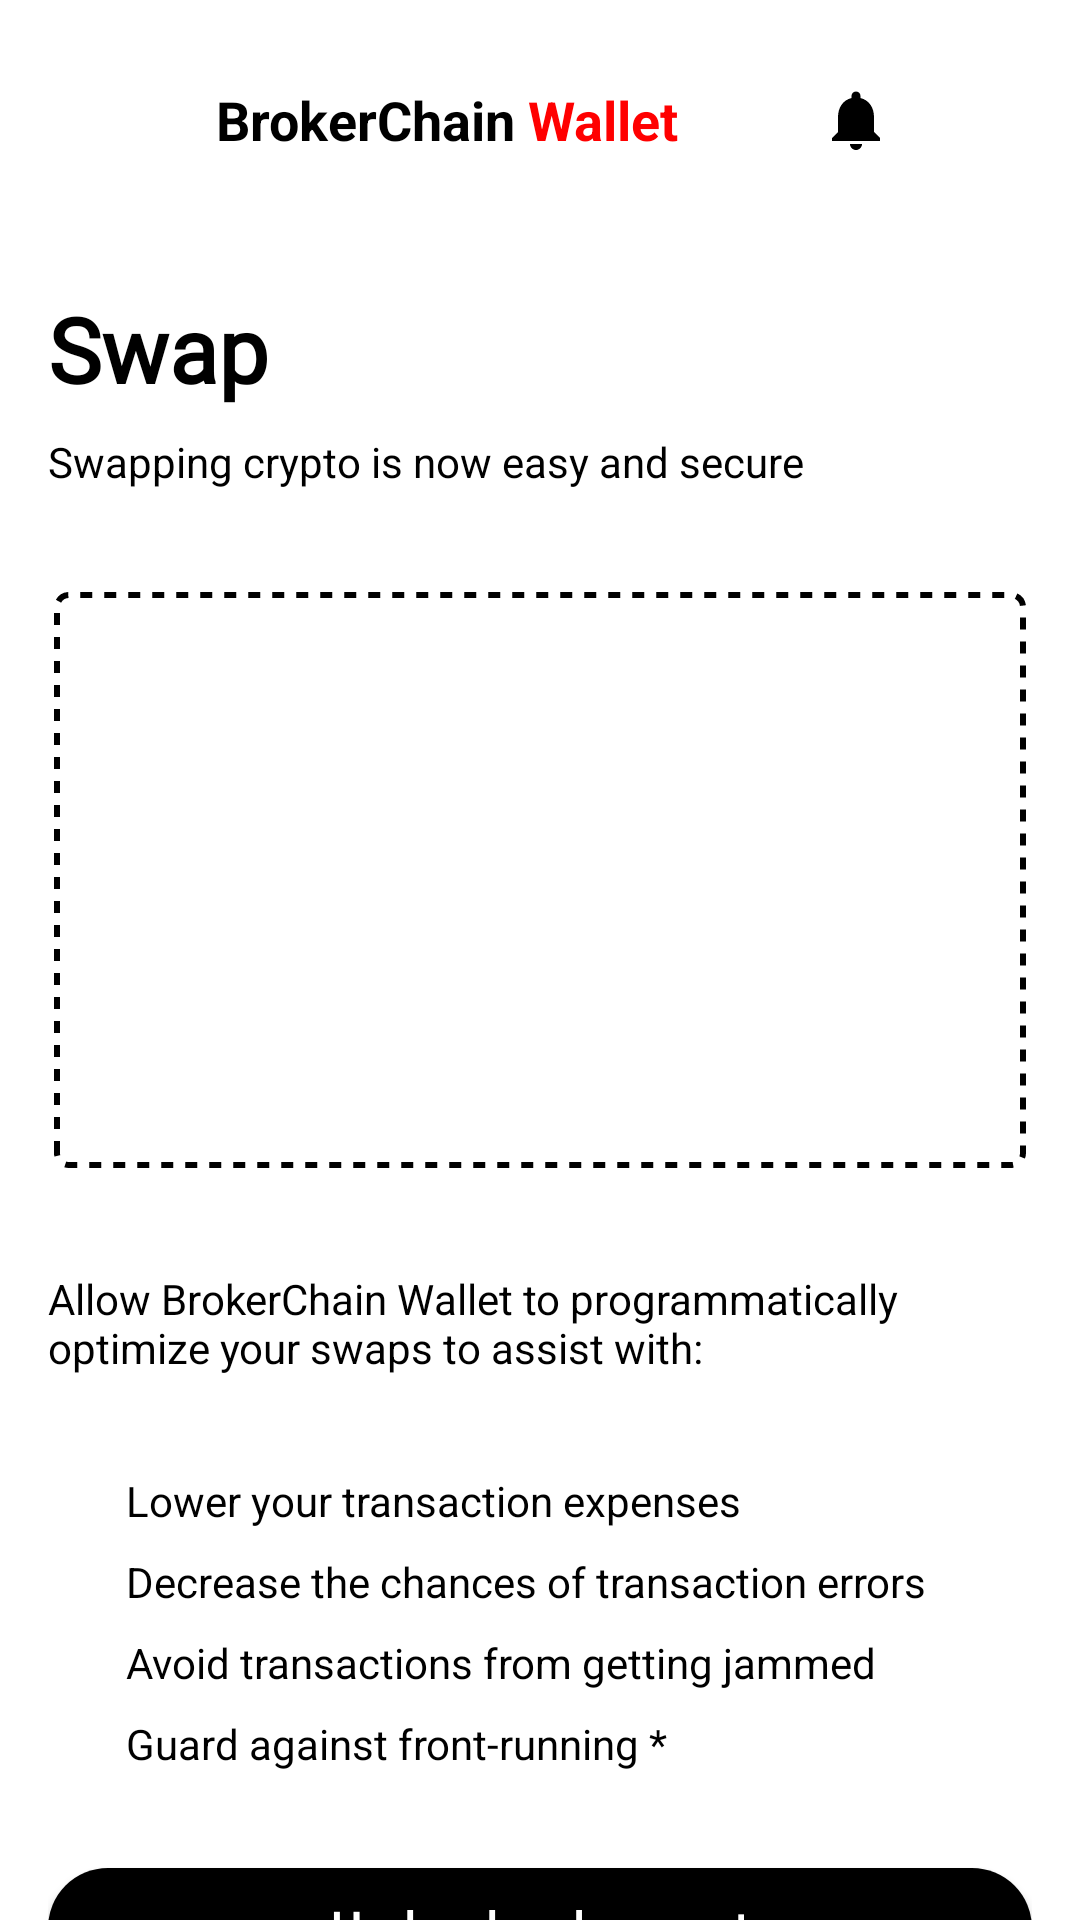

Android layout source for this screen:
<!-- AndroidManifest.xml: application theme Theme.BrokerFi -->
<!-- res/layout/activity_swap.xml -->
<?xml version="1.0" encoding="utf-8"?>
<RelativeLayout xmlns:android="http://schemas.android.com/apk/res/android"
    xmlns:app="http://schemas.android.com/apk/res-auto"
    xmlns:tools="http://schemas.android.com/tools"
    android:layout_width="match_parent"
    android:layout_height="match_parent"
    tools:context=".swap.SwapActivity"
    android:background="@color/white">

    <include
        layout="@layout/topbar"/>
    <androidx.core.widget.NestedScrollView
        android:layout_width="match_parent"
        android:layout_height="match_parent"
        android:layout_below="@+id/action_bar">
        <RelativeLayout
            android:layout_width="match_parent"
            android:layout_height="match_parent"
            android:orientation="vertical"
            android:padding="16dp">

            <TextView
                android:id="@+id/buytitle"
                android:layout_width="match_parent"
                android:layout_height="wrap_content"
                android:text="@string/activity_swap_swap"
                android:fontFamily="@font/work_sans_black"
                android:textSize="30sp"
                android:textStyle="bold"
                android:textColor="#000000"/>

            <TextView
                android:id="@+id/textview"
                android:layout_width="match_parent"
                android:layout_height="wrap_content"
                android:layout_below="@+id/buytitle"
                android:layout_marginTop="8dp"
                android:text="@string/activity_swap_swap_secure_tip"
                android:textSize="14sp"
                android:textColor="#000000"/>

            <View
                android:id="@+id/view"
                android:layout_width="match_parent"
                android:layout_height="196dp"
                android:layout_below="@+id/textview"
                android:layout_marginTop="32dp"
                android:background="@drawable/dashed_border" />

            <TextView
                android:id="@+id/textview2"
                android:layout_width="match_parent"
                android:layout_height="wrap_content"
                android:layout_below="@+id/view"
                android:layout_marginTop="32dp"
                android:text="@string/activity_swap_optimize_swap_intro"
                android:textSize="14sp"
                android:textColor="#000000"/>
            <LinearLayout
                android:layout_width="match_parent"
                android:layout_height="wrap_content"
                android:orientation="vertical"
                android:layout_below="@+id/textview2"
                android:layout_marginTop="32dp">


                <LinearLayout
                    android:layout_width="match_parent"
                    android:layout_height="wrap_content"
                    android:orientation="horizontal"
                    android:gravity="center_vertical">

                    <CheckBox
                        android:layout_width="18dp"
                        android:layout_height="18dp"
                        android:button="@drawable/check_box"
                        android:checked="true"/>

                    <TextView
                        android:layout_width="wrap_content"
                        android:layout_height="wrap_content"
                        android:layout_marginLeft="8dp"
                        android:text="@string/activity_swap_lower_tx_expenses"
                        android:textColor="#000000"
                        android:textSize="14sp" />

                </LinearLayout>

                <LinearLayout
                    android:layout_width="match_parent"
                    android:layout_height="wrap_content"
                    android:orientation="horizontal"
                    android:gravity="center_vertical"
                    android:layout_marginTop="8dp">

                    <CheckBox
                        android:layout_width="18dp"
                        android:layout_height="18dp"
                        android:button="@drawable/check_box"
                        android:checked="true"/>

                    <TextView
                        android:layout_width="wrap_content"
                        android:layout_height="wrap_content"
                        android:layout_marginLeft="8dp"
                        android:text="@string/activity_swap_reduce_errors"
                        android:textColor="#000000"
                        android:textSize="14sp" />

                </LinearLayout>

                <LinearLayout
                    android:layout_width="match_parent"
                    android:layout_height="wrap_content"
                    android:orientation="horizontal"
                    android:gravity="center_vertical"
                    android:layout_marginTop="8dp">

                    <CheckBox
                        android:layout_width="18dp"
                        android:layout_height="18dp"
                        android:button="@drawable/check_box"
                        android:checked="true"/>

                    <TextView
                        android:layout_width="wrap_content"
                        android:layout_height="wrap_content"
                        android:layout_marginLeft="8dp"
                        android:text="@string/activity_swap_avoid_stuck_tx"
                        android:textColor="#000000"
                        android:textSize="14sp" />

                </LinearLayout>

                <LinearLayout
                    android:layout_width="match_parent"
                    android:layout_height="wrap_content"
                    android:orientation="horizontal"
                    android:gravity="center_vertical"
                    android:layout_marginTop="8dp">

                    <CheckBox
                        android:layout_width="18dp"
                        android:layout_height="18dp"
                        android:button="@drawable/check_box"
                        android:checked="true"/>

                    <TextView
                        android:layout_width="wrap_content"
                        android:layout_height="wrap_content"
                        android:layout_marginLeft="8dp"
                        android:text="@string/activity_swap_front_running_guard"
                        android:textColor="#000000"
                        android:textSize="14sp" />

                </LinearLayout>

                <android.widget.Button
                    android:id="@+id/button"
                    android:layout_width="match_parent"
                    android:layout_height="40dp"
                    android:text="@string/activity_swap_under_development"
                    android:textAllCaps="false"
                    android:textSize="16sp"
                    android:textColor="#FFFFFF"
                    android:paddingStart="16dp"
                    android:paddingEnd="16dp"
                    android:paddingTop="8dp"
                    android:paddingBottom="8dp"
                    android:layout_marginTop="32dp"
                    android:background="@drawable/custom_button_background"
                    android:layout_gravity="center" />




            </LinearLayout>

        </RelativeLayout>


    </androidx.core.widget.NestedScrollView>

</RelativeLayout>
<!-- res/layout/topbar.xml (included above) -->
<?xml version="1.0" encoding="utf-8"?>
<RelativeLayout xmlns:android="http://schemas.android.com/apk/res/android"
    android:id="@+id/action_bar"
    android:layout_width="match_parent"
    android:layout_height="wrap_content"
    android:orientation="horizontal"
    android:padding="16dp">

    <ImageView
        android:id="@+id/dashedBorderView"
        android:layout_width="48dp"
        android:layout_height="48dp"
        android:layout_marginRight="8dp"

        android:src="@drawable/logo4" />








    <TextView
        android:id="@+id/brokerTextview"
        android:layout_width="wrap_content"
        android:layout_height="wrap_content"
        android:layout_centerVertical="true"
        android:layout_toRightOf="@+id/dashedBorderView"
        android:text="@string/topbar_brokerchain"
        android:textColor="#000000"
        android:textSize="18sp"
        android:textStyle="bold" />

    <TextView
        android:id="@+id/brokerTextview1"
        android:layout_width="wrap_content"
        android:layout_height="wrap_content"
        android:layout_centerVertical="true"
        android:layout_toRightOf="@+id/brokerTextview"
        android:text="@string/topbar_wallet_spaced"
        android:textColor="#FF0000"
        android:textSize="18sp"
        android:textStyle="bold" />
    <TextView
        android:layout_width="wrap_content"
        android:layout_height="wrap_content"
        android:layout_centerVertical="true"
        android:layout_toRightOf="@+id/brokerTextview1"
        android:text=""
        android:textColor="#000000"
        android:textSize="18sp"
        android:textStyle="bold" />
    
















    <ImageView
        android:id="@+id/notificationBtn"
        android:layout_width="wrap_content"
        android:layout_height="wrap_content"
        android:layout_centerVertical="true"
        android:layout_toEndOf="@+id/brokerTextview1"
        android:layout_toStartOf="@+id/menu"
        android:padding="8dp"
        android:src="@drawable/notifications_vector"
        android:background="?android:attr/selectableItemBackground"
        android:contentDescription="@string/topbar_content_desc_notifications"
        android:layout_marginStart="8dp"
        android:layout_marginEnd="8dp"
        android:clickable="true" />

    <ImageView
        android:id="@+id/menu"
        android:layout_width="wrap_content"
        android:layout_height="wrap_content"
        android:layout_centerVertical="true"
        android:layout_alignParentRight="true"
        android:contentDescription="@string/topbar_content_desc_menu"

        android:src="@drawable/action_menu_30" />


</RelativeLayout>
<!-- resources referenced by this layout -->
<resources>
  <color name="white">#FFFFFFFF</color>
  <!-- drawable custom_button_background (drawable) -->
  <?xml version="1.0" encoding="utf-8"?>
  <selector xmlns:android="http://schemas.android.com/apk/res/android">
      <item android:state_pressed="true">
          <shape>
              <solid android:color="#000000" /> 
              <corners android:radius="24dp" /> 
          </shape>
      </item>
      <item>
          <shape>
              <solid android:color="#000000" /> 
              <corners android:radius="24dp" /> 
          </shape>
      </item>
  
  </selector>
  <!-- drawable dashed_border (drawable) -->
  <?xml version="1.0" encoding="utf-8"?>
  <layer-list xmlns:android="http://schemas.android.com/apk/res/android">
      <item android:left="2dp" android:right="2dp" android:top="2dp" android:bottom="2dp">
          <shape android:shape="rectangle">
              <solid android:color="#00FFFFFF" /> 
              <stroke
                  android:width="2dp"
                  android:color="#000000"
                  android:dashWidth="4dp"
                  android:dashGap="4dp" />
              <corners android:radius="4dp"/>
          </shape>
      </item>
  </layer-list>
  <!-- drawable notifications: png bitmap (drawable, 300 bytes) -->
  <!-- drawable notifications_vector (drawable) -->
  <vector xmlns:android="http://schemas.android.com/apk/res/android"
      android:width="24dp"
      android:height="24dp"
      android:viewportWidth="24"
      android:viewportHeight="24">
      <path
          android:fillColor="@android:color/black"
          android:pathData="M12,22c1.1,0 2,-0.9 2,-2h-4c0,1.1 0.9,2 2,2zm6,-6v-5c0,-3.07 -1.64,-5.64 -4.5,-6.32V4c0,-0.83 -0.67,-1.5 -1.5,-1.5s-1.5,0.67 -1.5,1.5v0.68C7.63,5.36 6,7.92 6,11v5l-2,2v1h16v-1l-2,-2z"/>
  </vector>
  <string name="activity_swap_avoid_stuck_tx">Avoid transactions from getting jammed</string>
  <string name="activity_swap_front_running_guard">Guard against front-running *</string>
  <string name="activity_swap_lower_tx_expenses">Lower your transaction expenses</string>
  <string name="activity_swap_optimize_swap_intro">Allow BrokerChain Wallet to programmatically optimize your swaps to assist with:</string>
  <string name="activity_swap_reduce_errors">Decrease the chances of transaction errors</string>
  <string name="activity_swap_swap">Swap</string>
  <string name="activity_swap_swap_secure_tip">Swapping crypto is now easy and secure</string>
  <string name="activity_swap_under_development">Under development</string>
  <string name="topbar_brokerchain">BrokerChain</string>
  <string name="topbar_content_desc_menu">menu</string>
  <string name="topbar_content_desc_notification">Notification</string>
  <string name="topbar_content_desc_notifications">Notifications</string>
  <string name="topbar_wallet_spaced">" Wallet"</string>
  <style name="Theme.BrokerFi" parent="Base.Theme.BrokerFi" />
  <style name="Base.Theme.BrokerFi" parent="Theme.AppCompat.DayNight.NoActionBar">
          <item name="android:windowTranslucentStatus">true</item>
          <item name="android:windowTranslucentNavigation">false</item>
          <item name="android:statusBarColor">@android:color/transparent</item>
          <item name="android:windowBackground">@android:color/white</item>
          
          
  
      </style>
</resources>
